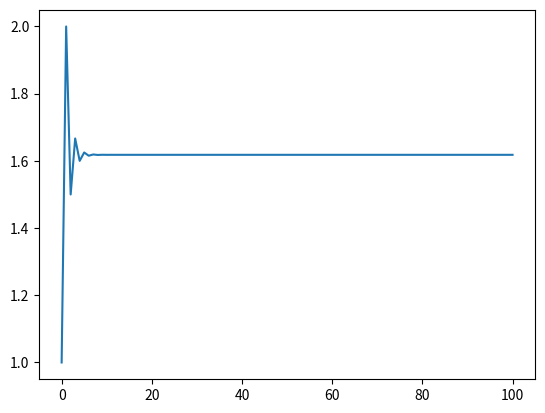

Here is the Python script that generated this plot:
import numpy as np
import matplotlib.pyplot as plt

def get_next_fib(prev2, prev1):
    return prev2+prev1

fib = [1.0, 1.0]
ratio = [1.0]
count = 100

for i in range(count):
    next_fib = get_next_fib(fib[i], fib[i+1])
    fib.append(next_fib)
    ratio.append(next_fib/fib[i+1])

plt.plot(ratio)
plt.show()